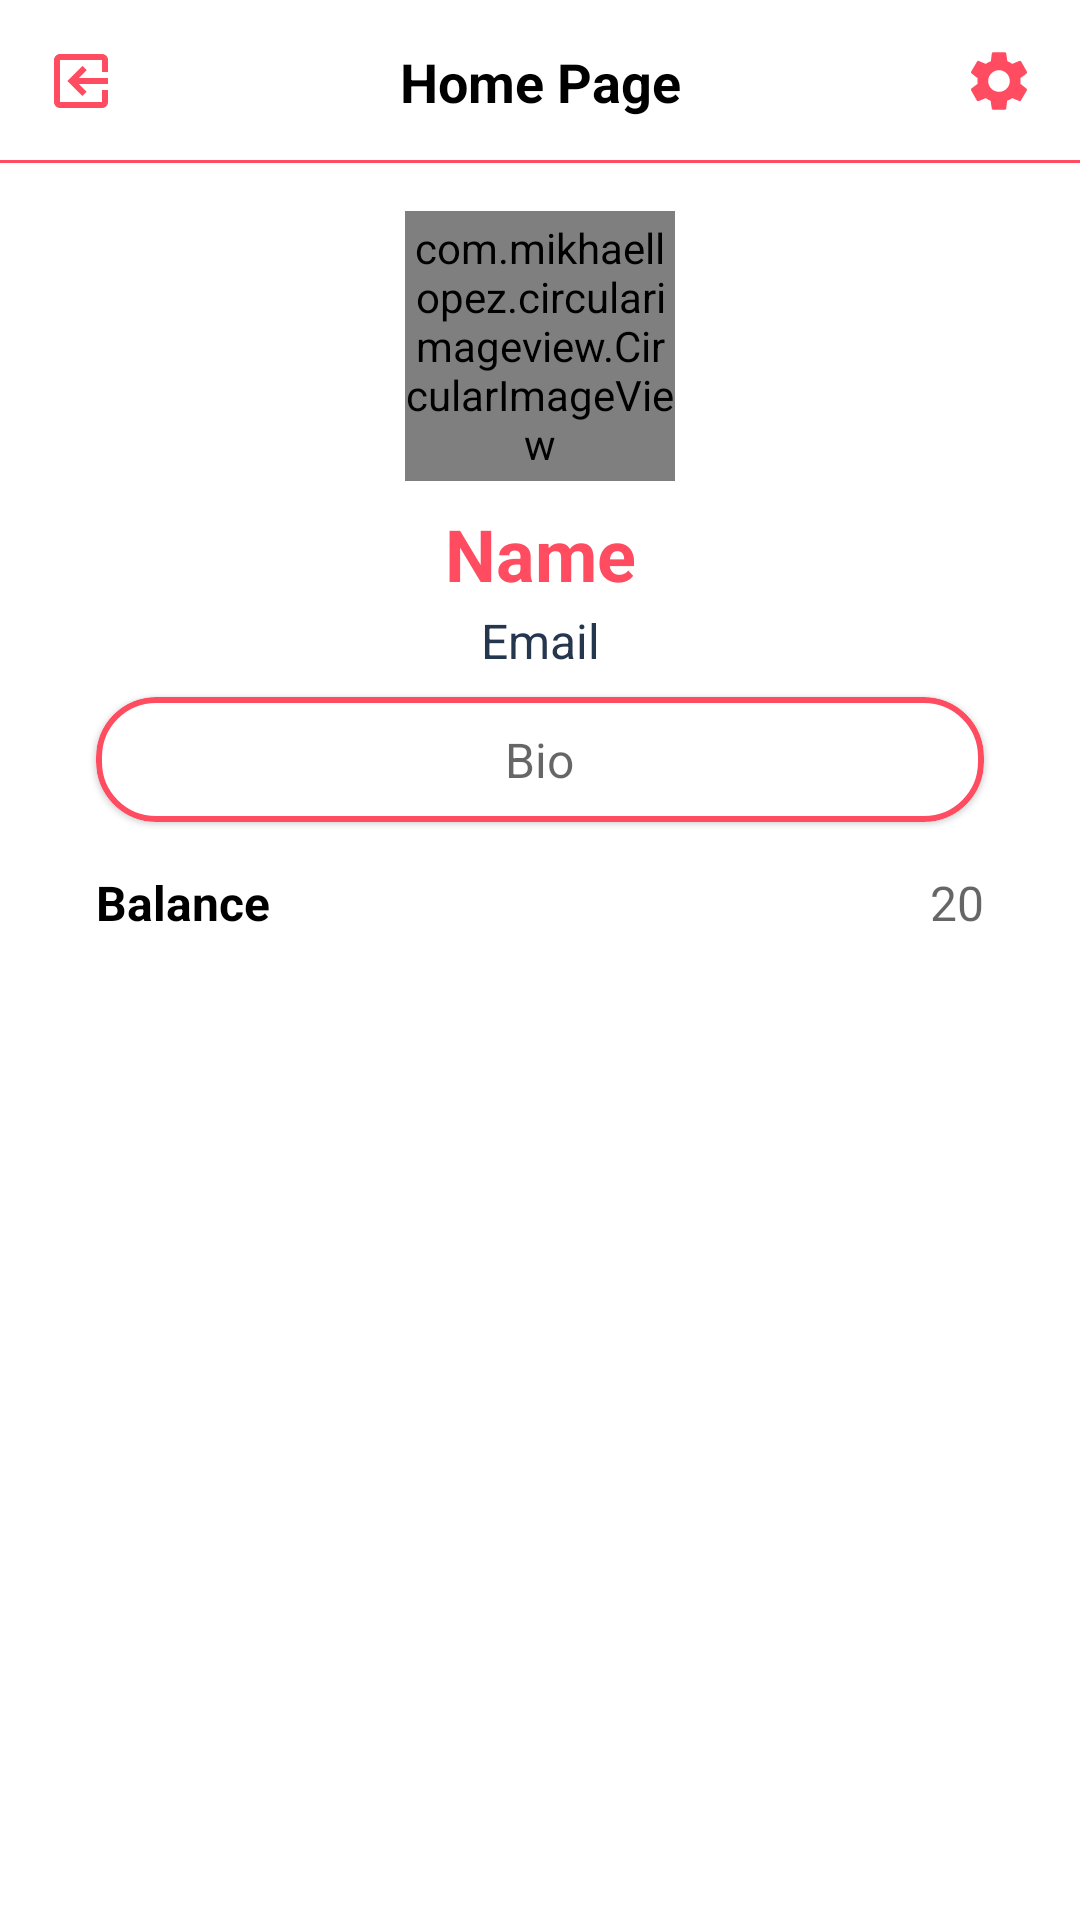

Reconstruct the res/layout file that produces this screen, plus the resources it refers to.
<!-- AndroidManifest.xml: application theme AppTheme -->
<!-- res/layout/activity_home.xml -->
<?xml version="1.0" encoding="utf-8"?>
<androidx.constraintlayout.widget.ConstraintLayout
    xmlns:android="http://schemas.android.com/apk/res/android"
    xmlns:app="http://schemas.android.com/apk/res-auto"
    xmlns:tools="http://schemas.android.com/tools"
    android:layout_width="match_parent"
    android:layout_height="match_parent"
    tools:ignore="HardcodedText">

    <include
        android:id="@+id/include"
        layout="@layout/toolbar_home"
        app:layout_constraintEnd_toEndOf="parent"
        app:layout_constraintStart_toStartOf="parent"
        app:layout_constraintTop_toTopOf="parent" />

    <com.mikhaellopez.circularimageview.CircularImageView
        android:id="@+id/img_avatar"
        android:layout_width="90dp"
        android:layout_height="90dp"
        android:layout_gravity="center"
        android:layout_marginTop="16dp"
        android:src="@drawable/anonymous_avatar"
        app:civ_border="true"
        app:civ_border_color="@color/colorAccent"
        app:civ_border_width="2dp"
        app:layout_constraintEnd_toEndOf="parent"
        app:layout_constraintStart_toStartOf="parent"
        app:layout_constraintTop_toBottomOf="@+id/include" />

    <TextView
        android:id="@+id/tv_name"
        android:layout_width="wrap_content"
        android:layout_height="wrap_content"
        android:layout_gravity="center"
        android:layout_marginTop="8dp"
        android:hint="Name"
        android:textColor="@color/colorAccent"
        android:textColorHint="@color/colorAccent"
        android:textSize="24sp"
        android:textStyle="bold"
        app:layout_constraintEnd_toEndOf="parent"
        app:layout_constraintStart_toStartOf="parent"
        app:layout_constraintTop_toBottomOf="@+id/img_avatar" />


    <TextView
        android:id="@+id/tv_email"
        android:layout_width="wrap_content"
        android:layout_height="wrap_content"
        android:layout_gravity="center"
        android:layout_marginTop="2dp"
        android:gravity="center"
        android:hint="Email"
        android:textColor="#000000"
        android:textColorHint="@color/colorPrimary"
        android:textSize="16sp"
        app:layout_constraintEnd_toEndOf="parent"
        app:layout_constraintStart_toStartOf="parent"
        app:layout_constraintTop_toBottomOf="@+id/tv_name" />


    <com.google.android.material.card.MaterialCardView
        android:id="@+id/cv_bio"
        android:layout_width="match_parent"
        android:layout_height="wrap_content"
        android:layout_marginStart="32dp"
        android:layout_marginTop="8dp"
        android:layout_marginEnd="32dp"
        app:cardCornerRadius="20dp"
        app:layout_constraintEnd_toEndOf="parent"
        app:layout_constraintStart_toStartOf="parent"
        app:layout_constraintTop_toBottomOf="@+id/tv_email"
        app:strokeColor="@color/colorAccent"
        app:strokeWidth="2dp">

        <TextView
            android:id="@+id/tv_bio"
            android:layout_width="wrap_content"
            android:layout_height="wrap_content"
            android:layout_gravity="center"
            android:layout_margin="10dp"
            android:gravity="center"
            android:hint="Bio"
            android:textColor="#000000"
            android:textSize="16sp" />

    </com.google.android.material.card.MaterialCardView>

    <TextView
        android:id="@+id/tv_balance"
        android:layout_width="0dp"
        android:layout_height="wrap_content"
        android:layout_marginStart="32dp"
        android:layout_marginTop="16dp"
        android:text="Balance"
        android:textColor="#000000"
        android:textSize="16sp"
        android:textStyle="bold"
        app:layout_constraintStart_toStartOf="parent"
        app:layout_constraintTop_toBottomOf="@+id/cv_bio" />

    <TextView
        android:id="@+id/tv_balance_count"
        android:layout_width="0dp"
        android:layout_height="wrap_content"
        android:layout_marginTop="16dp"
        android:layout_marginEnd="32dp"
        android:gravity="end"
        android:hint="20"
        android:textColor="#000000"
        android:textSize="16sp"
        app:layout_constraintEnd_toEndOf="parent"
        app:layout_constraintTop_toBottomOf="@+id/cv_bio" />

    <androidx.recyclerview.widget.RecyclerView
        android:id="@+id/recycler_view"
        android:layout_width="0dp"
        android:layout_height="0dp"
        android:layout_marginTop="16dp"
        android:layout_marginBottom="8dp"
        android:isScrollContainer="false"
        app:layout_constraintBottom_toBottomOf="parent"
        app:layout_constraintEnd_toEndOf="parent"
        app:layout_constraintStart_toStartOf="parent"
        app:layout_constraintTop_toBottomOf="@+id/tv_balance" />

</androidx.constraintlayout.widget.ConstraintLayout>
<!-- res/layout/toolbar_home.xml (included above) -->
<?xml version="1.0" encoding="utf-8"?>
<RelativeLayout xmlns:android="http://schemas.android.com/apk/res/android"
    android:layout_width="match_parent"
    android:layout_height="wrap_content">

    <LinearLayout
        android:id="@+id/linear_layout"
        android:layout_width="match_parent"
        android:layout_height="wrap_content"
        android:orientation="horizontal"
        android:padding="15dp">

        <ImageView
            android:id="@+id/img_logout"
            android:layout_width="wrap_content"
            android:layout_height="wrap_content"
            android:onClick="logout"
            android:scaleX="-1"
            android:src="@drawable/ic_logout" />

        <TextView
            android:layout_width="0dp"
            android:layout_height="wrap_content"
            android:layout_weight="1"
            android:gravity="center"
            android:text="Home Page"
            android:textColor="@android:color/black"
            android:textSize="18sp"
            android:textStyle="bold" />

        <ImageView
            android:id="@+id/img_settings"
            android:layout_width="wrap_content"
            android:layout_height="wrap_content"
            android:onClick="settings"
            android:src="@drawable/ic_settings" />

    </LinearLayout>

    <View
        android:layout_width="match_parent"
        android:layout_height="1dp"
        android:layout_alignBottom="@+id/linear_layout"
        android:background="@color/colorAccent" />

</RelativeLayout>
<!-- resources referenced by this layout -->
<resources>
  <color name="colorAccent">#ff4c60</color>
  <color name="colorPrimary">#25364F</color>
  <!-- drawable ic_logout (drawable) -->
  <vector xmlns:android="http://schemas.android.com/apk/res/android"
      android:width="24dp"
      android:height="24dp"
      android:viewportWidth="24.0"
      android:tint="@color/colorAccent"
      android:viewportHeight="24.0">
      <path
          android:fillColor="#FF000000"
          android:pathData="M10.09,15.59L11.5,17l5,-5 -5,-5 -1.41,1.41L12.67,11H3v2h9.67l-2.58,2.59zM19,3H5c-1.11,0 -2,0.9 -2,2v4h2V5h14v14H5v-4H3v4c0,1.1 0.89,2 2,2h14c1.1,0 2,-0.9 2,-2V5c0,-1.1 -0.9,-2 -2,-2z" />
  </vector>
  <!-- drawable ic_settings (drawable) -->
  <vector xmlns:android="http://schemas.android.com/apk/res/android"
      android:width="24dp"
      android:height="24dp"
      android:tint="@color/colorAccent"
      android:viewportWidth="24"
      android:viewportHeight="24">
      <path
          android:fillColor="#FF000000"
          android:pathData="M19.1,12.9a2.8,2.8 0,0 0,0.1 -0.9,2.8 2.8,0 0,0 -0.1,-0.9l2.1,-1.6a0.7,0.7 0,0 0,0.1 -0.6L19.4,5.5a0.7,0.7 0,0 0,-0.6 -0.2l-2.4,1a6.5,6.5 0,0 0,-1.6 -0.9l-0.4,-2.6a0.5,0.5 0,0 0,-0.5 -0.4H10.1a0.5,0.5 0,0 0,-0.5 0.4L9.3,5.4a5.6,5.6 0,0 0,-1.7 0.9l-2.4,-1a0.4,0.4 0,0 0,-0.5 0.2l-2,3.4c-0.1,0.2 0,0.4 0.2,0.6l2,1.6a2.8,2.8 0,0 0,-0.1 0.9,2.8 2.8,0 0,0 0.1,0.9L2.8,14.5a0.7,0.7 0,0 0,-0.1 0.6l1.9,3.4a0.7,0.7 0,0 0,0.6 0.2l2.4,-1a6.5,6.5 0,0 0,1.6 0.9l0.4,2.6a0.5,0.5 0,0 0,0.5 0.4h3.8a0.5,0.5 0,0 0,0.5 -0.4l0.3,-2.6a5.6,5.6 0,0 0,1.7 -0.9l2.4,1a0.4,0.4 0,0 0,0.5 -0.2l2,-3.4c0.1,-0.2 0,-0.4 -0.2,-0.6ZM12,15.6A3.6,3.6 0,1 1,15.6 12,3.6 3.6,0 0,1 12,15.6Z" />
  </vector>
  <style name="AppTheme" parent="Theme.MaterialComponents.Light.NoActionBar">
          
          <item name="colorPrimary">@android:color/white</item>
          <item name="colorPrimaryDark">@color/colorPrimaryDark</item>
          <item name="colorAccent">@color/colorAccent</item>
      </style>
  <color name="colorPrimaryDark">#202f45</color>
</resources>
